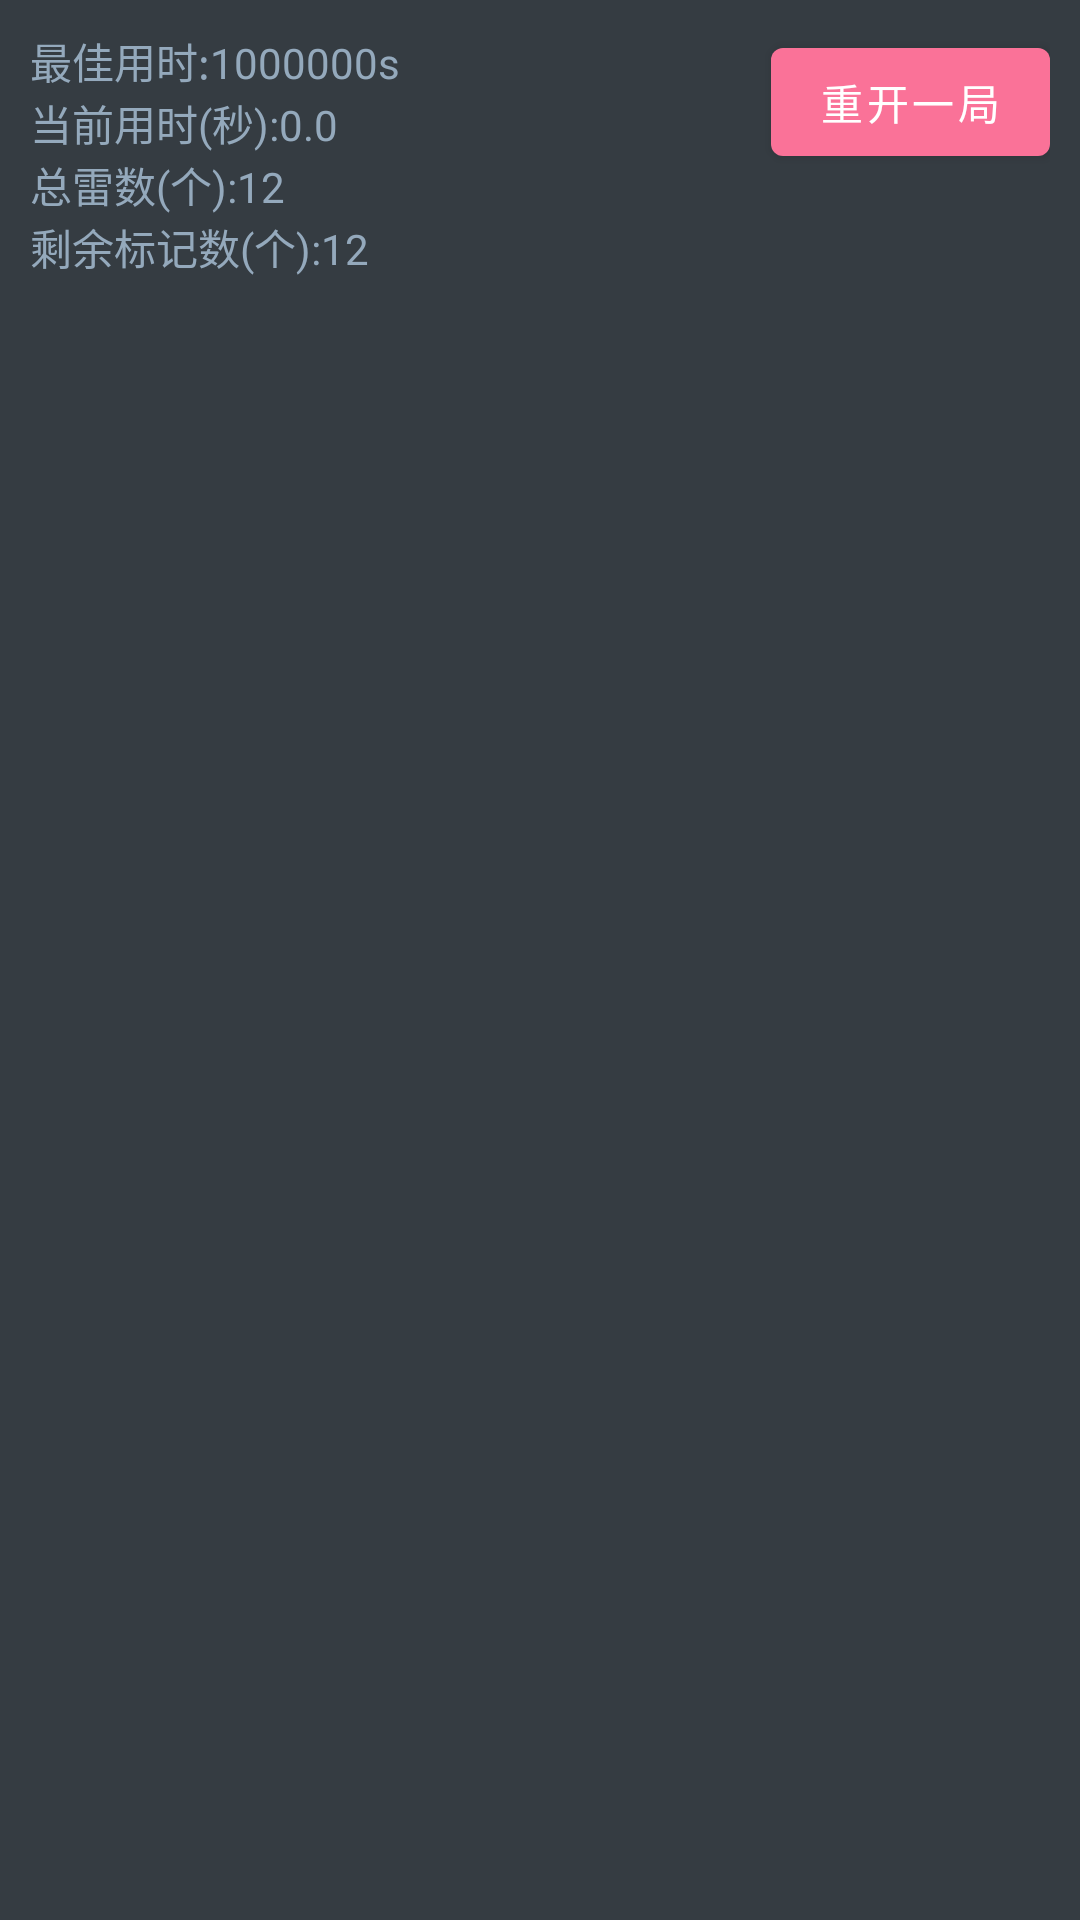

Layout XML and referenced resources for this Android screen:
<!-- AndroidManifest.xml: application theme Theme.消消乐 -->
<!-- res/layout/activity_mine_game.xml -->
<?xml version="1.0" encoding="utf-8"?>
<androidx.coordinatorlayout.widget.CoordinatorLayout xmlns:android="http://schemas.android.com/apk/res/android"
    xmlns:app="http://schemas.android.com/apk/res-auto"
    xmlns:tools="http://schemas.android.com/tools"
    android:layout_width="match_parent"
    android:layout_height="match_parent"
    tools:context=".mine.MineGameActivity"
    android:background="#353C42">
    <androidx.constraintlayout.widget.ConstraintLayout
        android:layout_width="match_parent"
        android:layout_height="wrap_content"
        android:layout_margin="10dp">

        <TextView
            android:id="@+id/mine_best_time"
            android:layout_width="match_parent"
            android:layout_height="wrap_content"
            app:layout_constraintTop_toTopOf="parent"
            android:text="最佳用时:1000000s"
            android:textColor="#94A9BC"/>
        <TextView
            android:id="@+id/mine_now_used_time"
            android:layout_width="match_parent"
            android:layout_height="wrap_content"
            app:layout_constraintTop_toBottomOf="@+id/mine_best_time"
            android:text="当前用时(秒):0.0"
            android:textColor="#94A9BC"/>
        <TextView
            android:id="@+id/mine_mine_num"
            android:layout_width="match_parent"
            android:layout_height="wrap_content"
            app:layout_constraintTop_toBottomOf="@+id/mine_now_used_time"
            android:text="总雷数(个):12"
            android:textColor="#94A9BC"/>
        <TextView
            android:id="@+id/mine_sign_surplus"
            android:layout_width="match_parent"
            android:layout_height="wrap_content"
            app:layout_constraintTop_toBottomOf="@+id/mine_mine_num"
            android:text="剩余标记数(个):12"
            android:textColor="#94A9BC"/>

        <Button
            android:id="@+id/mine_btn_play_again"
            android:layout_width="wrap_content"
            android:layout_height="wrap_content"
            android:text="重开一局"
            app:layout_constraintTop_toTopOf="parent"
            app:layout_constraintRight_toRightOf="parent" />
    </androidx.constraintlayout.widget.ConstraintLayout>


    
    <androidx.recyclerview.widget.RecyclerView
        android:id="@+id/block_recyclerview"
        android:layout_width="match_parent"
        android:layout_height="match_parent"
        android:layout_marginTop="500px"
        app:layout_behavior="@string/appbar_scrolling_view_behavior"/>
</androidx.coordinatorlayout.widget.CoordinatorLayout>
<!-- resources referenced by this layout -->
<resources>
  <style name="Theme.消消乐" parent="Theme.MaterialComponents.DayNight.NoActionBar">
          
          <item name="colorPrimary">#FA7298</item>
          <item name="colorPrimaryVariant">#F84879</item>
          <item name="colorOnPrimary">@color/white</item>
          
          <item name="colorSecondary">@color/teal_200</item>
          <item name="colorSecondaryVariant">@color/teal_700</item>
          <item name="colorOnSecondary">#314047</item>
          
          <item name="android:statusBarColor" tools:targetApi="l">?attr/colorPrimaryVariant</item>
          
      </style>
  <!-- not gathered from this repository: default colours our renderer supplied (Android Studio template values) -->
  <color name="teal_200">#FF03DAC5</color>
  <color name="teal_700">#FF018786</color>
  <color name="white">#FFFFFFFF</color>
</resources>
